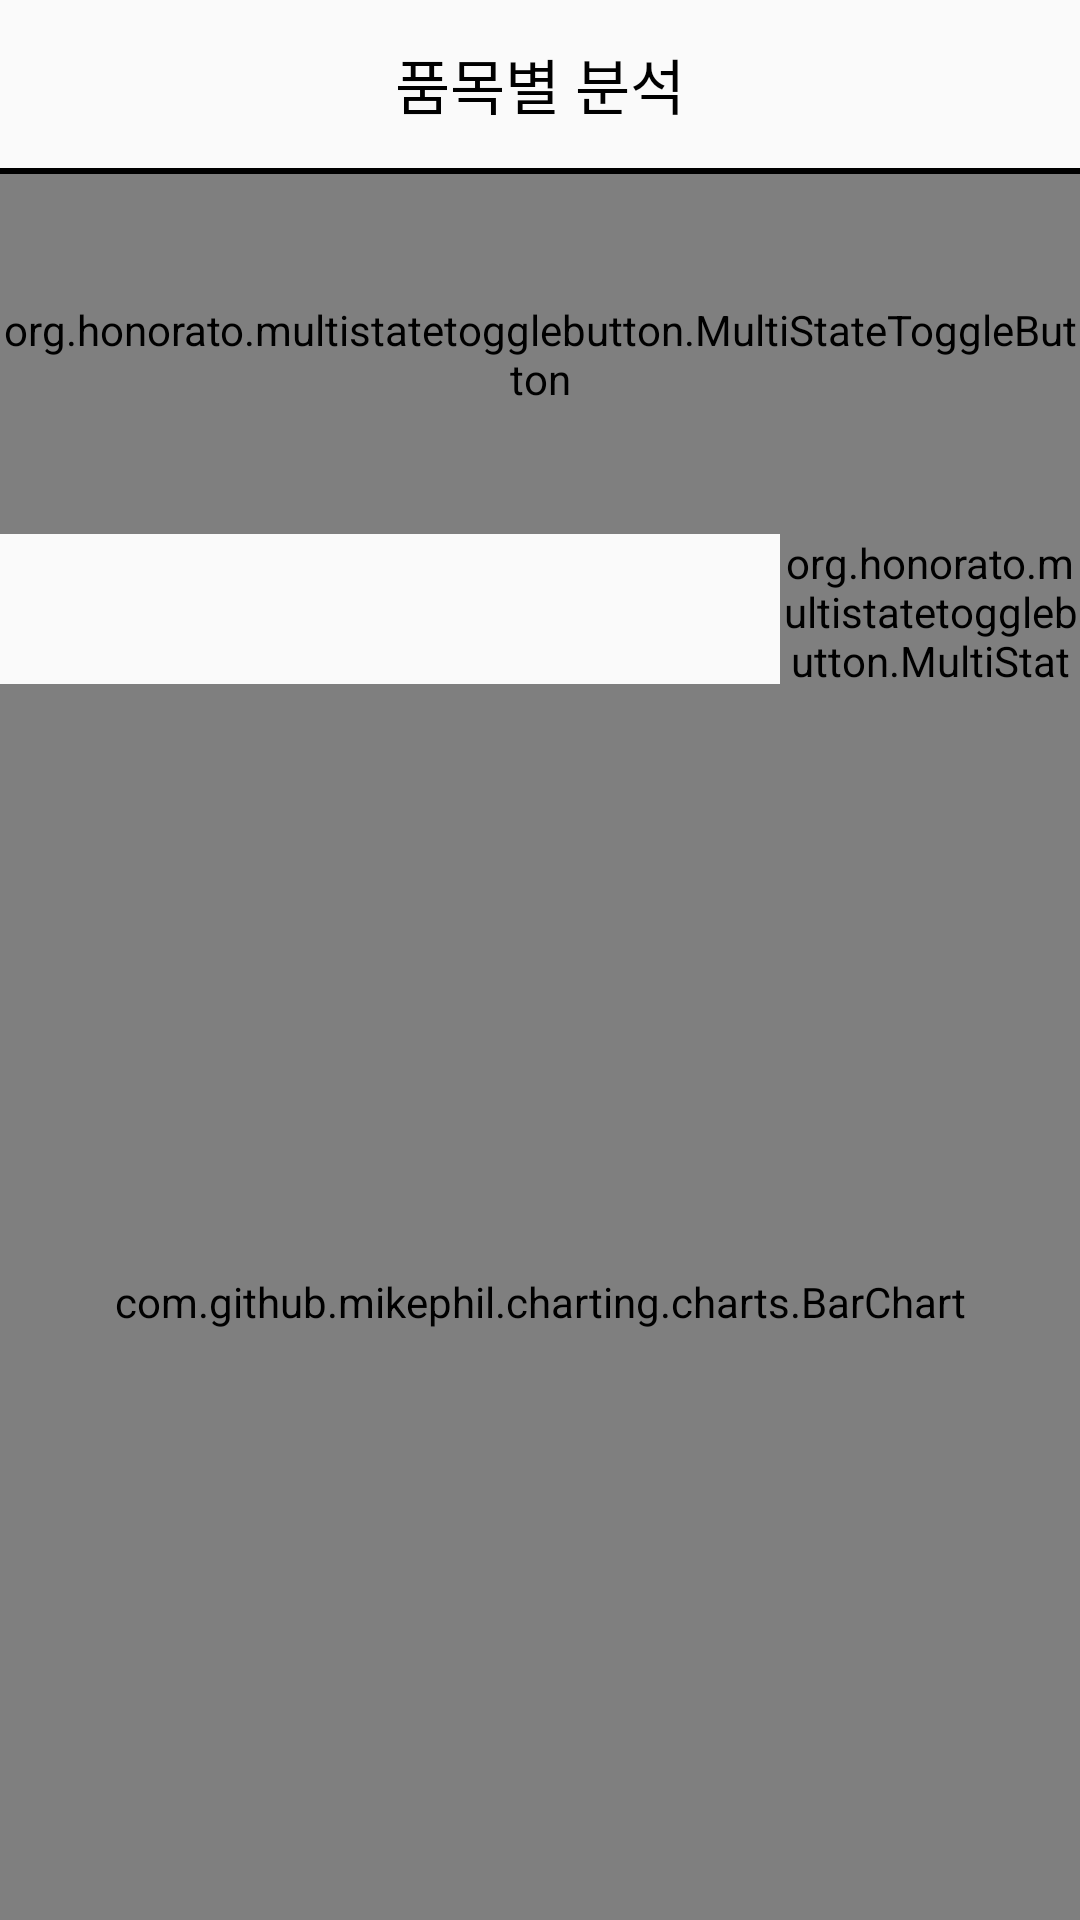

Write the Android layout XML for this screen, with the resource values it uses.
<!-- AndroidManifest.xml: application theme Theme.AppCompat.Light.NoActionBar -->
<!-- res/layout/activity_item_analysis.xml -->
<?xml version="1.0" encoding="utf-8"?>
<androidx.drawerlayout.widget.DrawerLayout xmlns:android="http://schemas.android.com/apk/res/android"
    xmlns:app="http://schemas.android.com/apk/res-auto"
    xmlns:tools="http://schemas.android.com/tools"
    android:id="@+id/item_drawer_layout"
    android:layout_width="match_parent"
    android:layout_height="match_parent"
    tools:context=".chart.ItemAnalysisActivity">


        <LinearLayout
            android:layout_width="match_parent"
            android:layout_height="match_parent"
            android:orientation="vertical">

            <androidx.appcompat.widget.Toolbar
                android:id="@+id/item_toolbar"
                android:layout_width="match_parent"
                android:layout_height="wrap_content">

                <TextView
                    android:id="@+id/item_toolbar_title"
                    style="@style/TextAppearance.AppCompat.Widget.ActionBar.Title"
                    android:layout_width="wrap_content"
                    android:layout_height="wrap_content"
                    android:layout_gravity="center"
                    android:text="품목별 분석"
                    android:textColor="#000000"
                    android:textSize="20dp" />

            </androidx.appcompat.widget.Toolbar>

            <View
                android:layout_width="match_parent"
                android:layout_height="2dp"
                android:background="@android:color/black" />

            <org.honorato.multistatetogglebutton.MultiStateToggleButton
                android:id="@+id/item_btn"
                android:layout_width="match_parent"
                android:layout_height="120dp"
                app:layout_constraintStart_toStartOf="parent"
                app:layout_constraintTop_toTopOf="parent"
                app:mstbColorNotPressedBackground="@color/white"
                app:mstbColorNotPressedText="@color/royalblue"
                app:mstbColorPressedBackground="@color/royalblue"
                app:mstbColorPressedText="@color/white"
                app:values="@array/item" />

            <org.honorato.multistatetogglebutton.MultiStateToggleButton
                android:id="@+id/item_my_btn"
                android:layout_width="100dp"
                android:layout_height="50dp"
                app:layout_constraintStart_toStartOf="parent"
                app:layout_constraintTop_toTopOf="parent"
                app:mstbColorNotPressedBackground="@color/white"
                app:mstbColorNotPressedText="@color/royalblue"
                app:mstbColorPressedBackground="@color/royalblue"
                app:mstbColorPressedText="@color/white"
                android:layout_gravity="right"
                app:values="@array/month_year"/>


            <com.github.mikephil.charting.charts.BarChart
                android:id="@+id/item_barchart"
                android:layout_width="match_parent"
                android:layout_height="match_parent" />

        </LinearLayout>





    <com.google.android.material.navigation.NavigationView
        android:id="@+id/item_nav_view"
        android:layout_width="wrap_content"
        android:layout_height="match_parent"
        android:layout_gravity="start"
        app:headerLayout="@layout/navi_header"
        app:menu="@menu/navi_menu" />

</androidx.drawerlayout.widget.DrawerLayout>
<!-- res/layout/navi_header.xml (included above) -->
<?xml version="1.0" encoding="utf-8"?>
<LinearLayout
    xmlns:android="http://schemas.android.com/apk/res/android"
    android:layout_width="match_parent"
    android:layout_height="160dp"
    android:background="@drawable/goldpig"
    android:paddingBottom="@dimen/activity_vertical_margin"
    android:paddingLeft="@dimen/activity_horizontal_margin"
    android:paddingRight="@dimen/activity_horizontal_margin"
    android:paddingTop="@dimen/activity_vertical_margin"
    android:orientation="vertical"
    android:gravity="bottom"
    >

</LinearLayout>
<!-- resources referenced by this layout -->
<resources>
  <string-array name="item">
          <item>수구레 국밥</item>
          <item>선지 국밥</item>
          <item>소고기국밥</item>
          <item>공기밥</item>
          <item>계란추가</item>
          <item>수구레무침</item>
          <item>수구레볶음</item>
          <item>오삼불고기</item>
          <item>오돌뼈</item>
          <item>닭갈비</item>
          <item>돼지석쇠</item>
          <item>술국</item>
          <item>부추전</item>
          <item>소주</item>
          <item>맥주</item>
          <item>생탁</item>
          <item>음료수</item>
  
      </string-array>
  <string-array name="month_year">
          <item>월간</item>
          <item>년간</item>
      </string-array>
  <color name="royalblue">#4169E1</color>
  <color name="white">#FFFFFFFF</color>
  <!-- drawable goldpig: jpg bitmap (drawable, 89824 bytes) -->
</resources>
